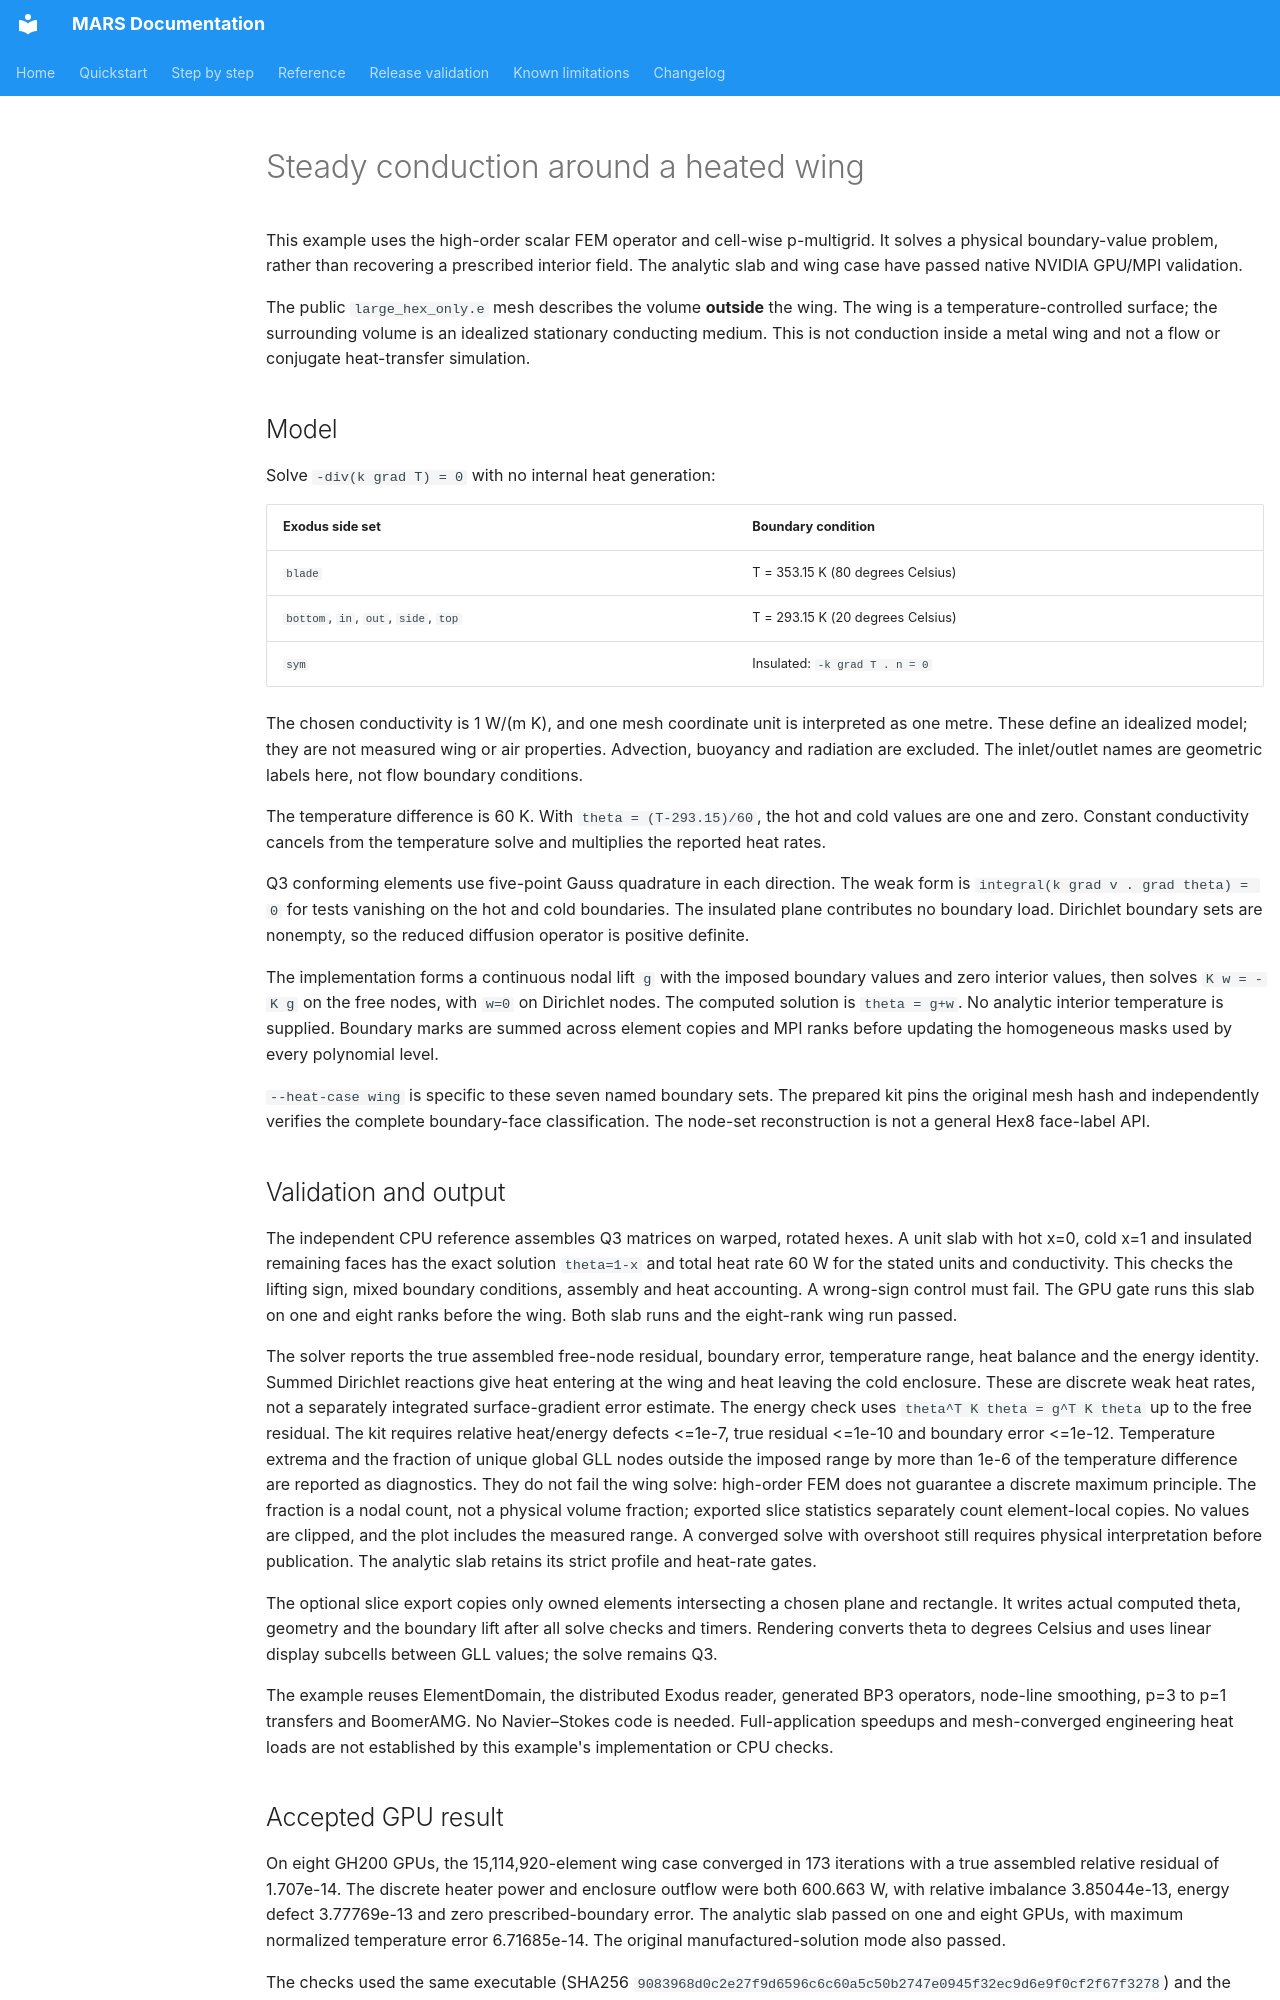

repository: dganellari/mars · page: wing-heat-conduction/index.html · generator: mkdocs

# Steady conduction around a heated wing

This example uses the high-order scalar FEM operator and cell-wise p-multigrid.
It solves a physical boundary-value problem, rather than recovering a prescribed
interior field. The analytic slab and wing case have passed native NVIDIA GPU/MPI validation.

The public `large_hex_only.e` mesh describes the volume **outside** the wing.
The wing is a temperature-controlled surface; the surrounding volume is an
idealized stationary conducting medium. This is not conduction inside a metal
wing and not a flow or conjugate heat-transfer simulation.

## Model

Solve `-div(k grad T) = 0` with no internal heat generation:

| Exodus side set | Boundary condition |
|---|---|
| `blade` | T = 353.15 K (80 degrees Celsius) |
| `bottom`, `in`, `out`, `side`, `top` | T = 293.15 K (20 degrees Celsius) |
| `sym` | Insulated: `-k grad T . n = 0` |

The chosen conductivity is 1 W/(m K), and one mesh coordinate unit is interpreted
as one metre. These define an idealized model; they are not measured wing or air
properties. Advection, buoyancy and radiation are excluded. The inlet/outlet names
are geometric labels here, not flow boundary conditions.

The temperature difference is 60 K. With `theta = (T-293.15)/60`, the hot and cold
values are one and zero. Constant conductivity cancels from the temperature solve
and multiplies the reported heat rates.

Q3 conforming elements use five-point Gauss quadrature in each direction. The weak
form is `integral(k grad v . grad theta) = 0` for tests vanishing on the hot and cold
boundaries. The insulated plane contributes no boundary load. Dirichlet boundary
sets are nonempty, so the reduced diffusion operator is positive definite.

The implementation forms a continuous nodal lift `g` with the imposed boundary
values and zero interior values, then solves `K w = -K g` on the free nodes, with
`w=0` on Dirichlet nodes. The computed solution is `theta = g+w`. No analytic
interior temperature is supplied. Boundary marks are summed across element copies
and MPI ranks before updating the homogeneous masks used by every polynomial level.

`--heat-case wing` is specific to these seven named boundary sets. The prepared kit
pins the original mesh hash and independently verifies the complete boundary-face
classification. The node-set reconstruction is not a general Hex8 face-label API.

## Validation and output

The independent CPU reference assembles Q3 matrices on warped, rotated hexes. A unit
slab with hot x=0, cold x=1 and insulated remaining faces has the exact solution
`theta=1-x` and total heat rate 60 W for the stated units and conductivity. This
checks the lifting sign, mixed boundary conditions, assembly and heat accounting.
A wrong-sign control must fail. The GPU gate runs this slab on one and eight ranks
before the wing. Both slab runs and the eight-rank wing run passed.

The solver reports the true assembled free-node residual, boundary error, temperature
range, heat balance and the energy identity. Summed Dirichlet reactions give heat
entering at the wing and heat leaving the cold enclosure. These are discrete weak
heat rates, not a separately integrated surface-gradient error estimate. The energy
check uses `theta^T K theta = g^T K theta` up to the free residual. The kit requires
relative heat/energy defects <=1e-7, true residual <=1e-10 and boundary error <=1e-12.
Temperature extrema and the fraction of unique global GLL nodes outside the imposed
range by more than 1e-6 of the temperature difference are reported as diagnostics.
They do not fail the wing solve: high-order FEM does not guarantee a discrete maximum
principle. The fraction is a nodal count, not a physical volume fraction; exported
slice statistics separately count element-local copies. No values are clipped, and
the plot includes the measured range. A converged solve with overshoot still requires
physical interpretation before publication. The analytic slab retains its strict
profile and heat-rate gates.

The optional slice export copies only owned elements intersecting a chosen plane
and rectangle. It writes actual computed theta, geometry and the boundary lift after
all solve checks and timers. Rendering converts theta to degrees Celsius and uses
linear display subcells between GLL values; the solve remains Q3.

The example reuses ElementDomain, the distributed Exodus reader, generated BP3
operators, node-line smoothing, p=3 to p=1 transfers and BoomerAMG. No Navier–Stokes
code is needed. Full-application speedups and mesh-converged engineering heat loads
are not established by this example's implementation or CPU checks.
